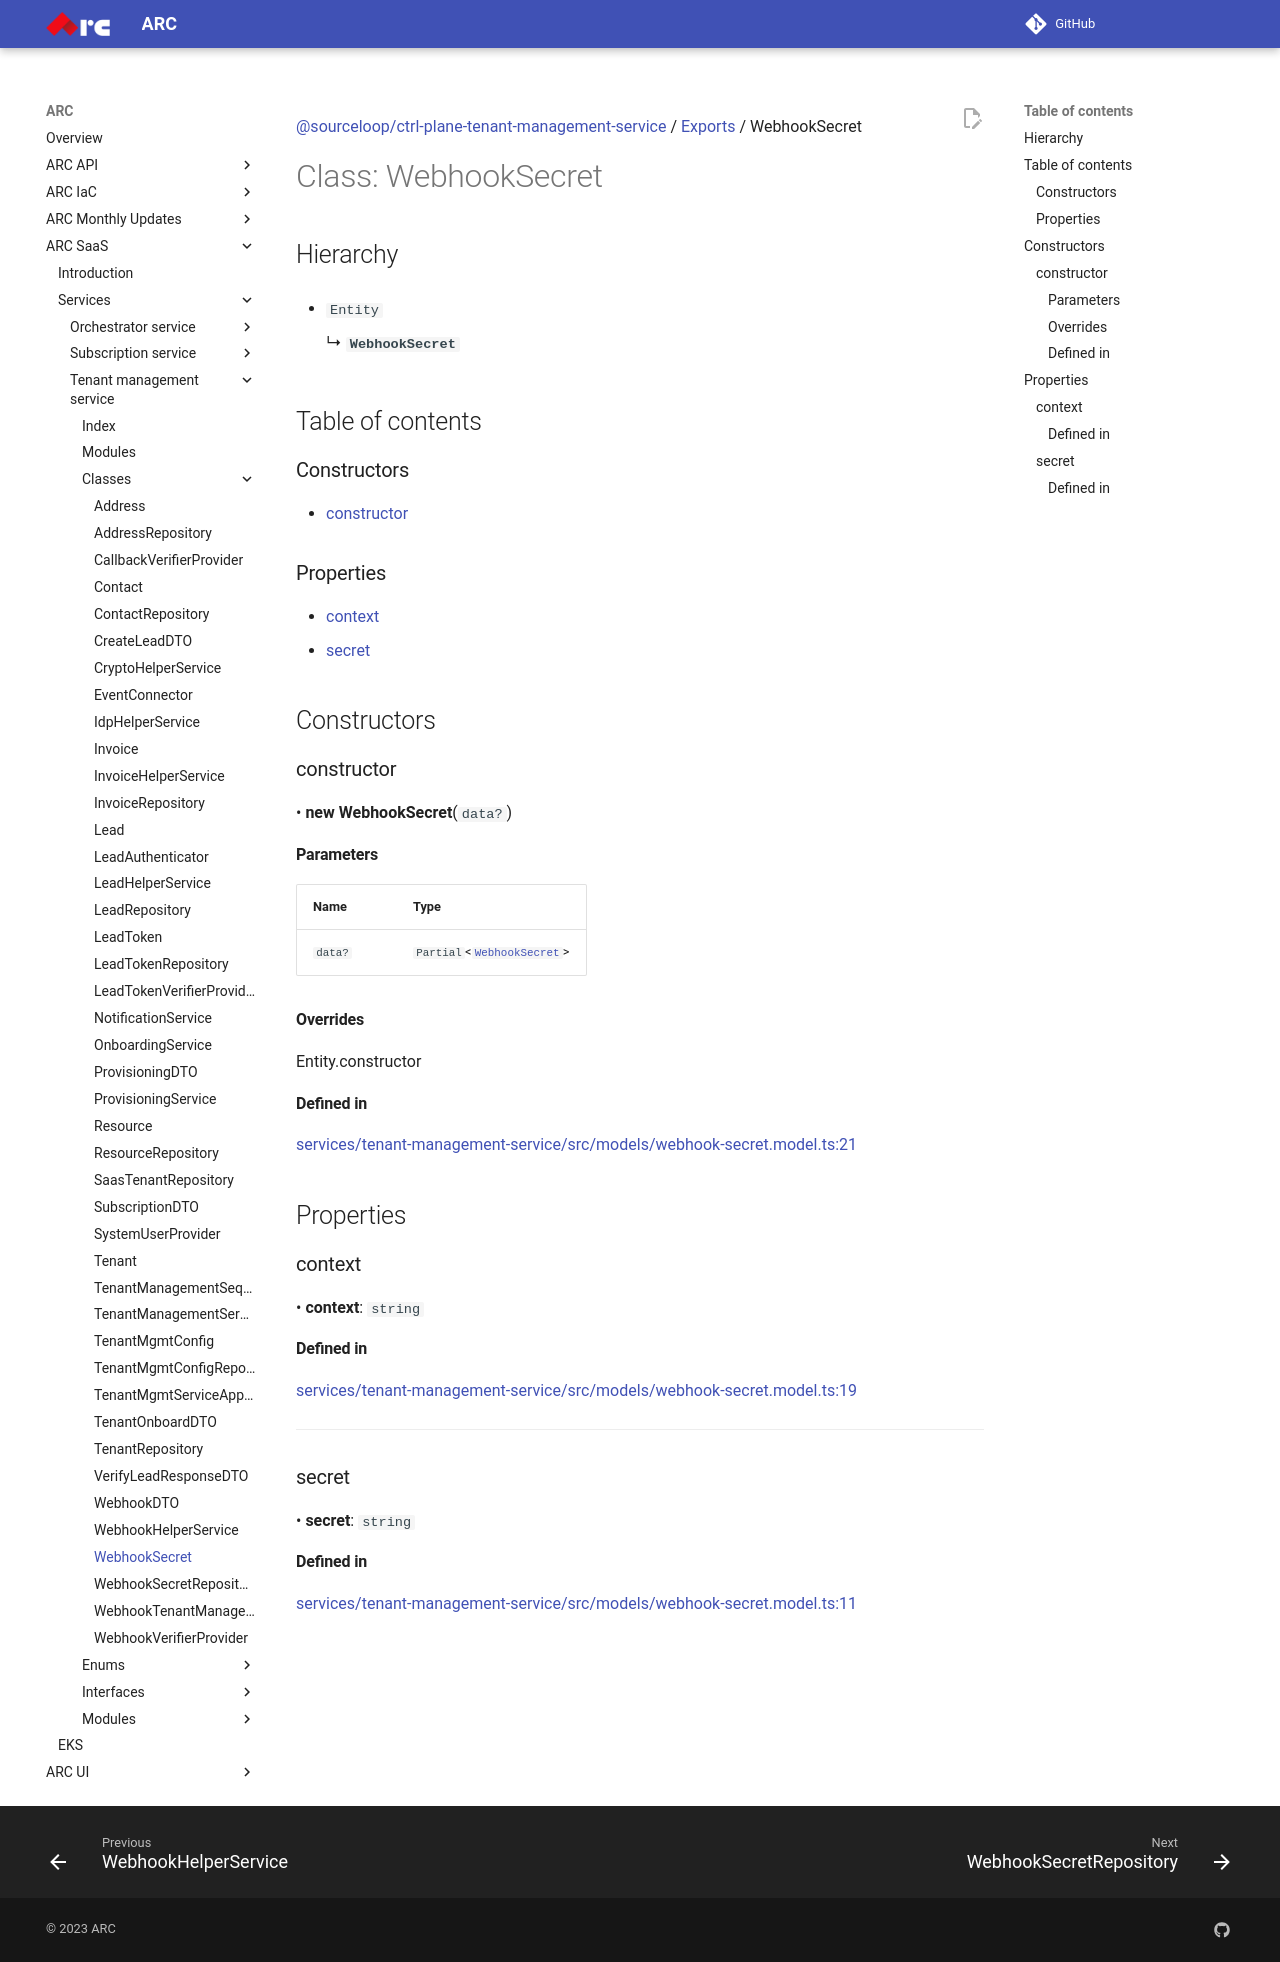

repository: sourcefuse/arc-docs · page: arc-saas-docs/services/tenant-management-service/classes/WebhookSecret/index.html · generator: mkdocs

[@sourceloop/ctrl-plane-tenant-management-service](../README.md) / [Exports](../modules.md) / WebhookSecret

# Class: WebhookSecret

## Hierarchy

- `Entity`

  ↳ **`WebhookSecret`**

## Table of contents

### Constructors

- [constructor](WebhookSecret.md#constructor)

### Properties

- [context](WebhookSecret.md#context)
- [secret](WebhookSecret.md#secret)

## Constructors

### constructor

• **new WebhookSecret**(`data?`)

#### Parameters

| Name | Type |
| :------ | :------ |
| `data?` | `Partial`<[`WebhookSecret`](WebhookSecret.md)\> |

#### Overrides

Entity.constructor

#### Defined in

[services/tenant-management-service/src/models/webhook-secret.model.ts:21](https://github.com/sourcefuse/arc-saas/blob/27b4636/services/tenant-management-service/src/models/webhook-secret.model.ts#L21)

## Properties

### context

• **context**: `string`

#### Defined in

[services/tenant-management-service/src/models/webhook-secret.model.ts:19](https://github.com/sourcefuse/arc-saas/blob/27b4636/services/tenant-management-service/src/models/webhook-secret.model.ts#L19)

___

### secret

• **secret**: `string`

#### Defined in

[services/tenant-management-service/src/models/webhook-secret.model.ts:11](https://github.com/sourcefuse/arc-saas/blob/27b4636/services/tenant-management-service/src/models/webhook-secret.model.ts#L11)
